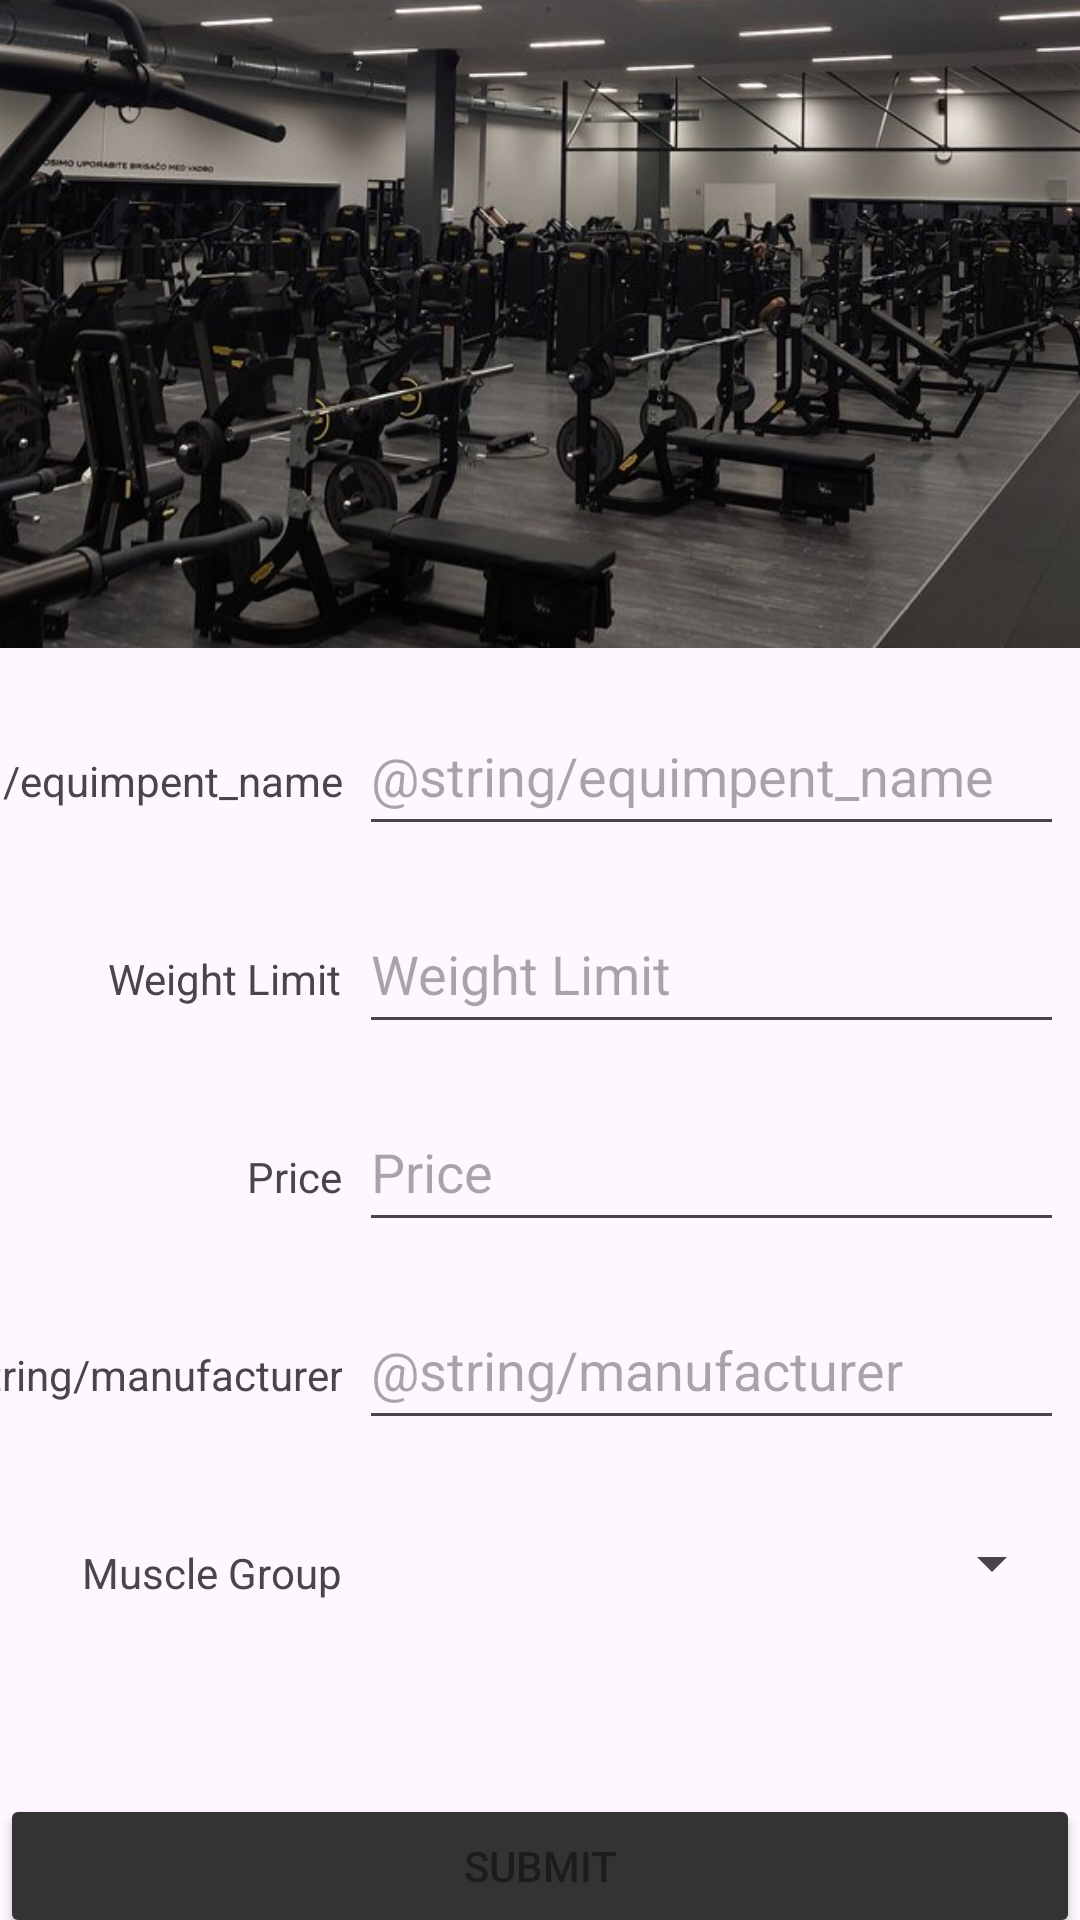

Here is an Android app screen rendered from its layout file. Give the layout XML and the strings, colors and styles it references.
<!-- AndroidManifest.xml: application theme Theme.FitnessCenterApp -->
<!-- res/layout/activity_input.xml -->
<?xml version="1.0" encoding="utf-8"?>
<androidx.constraintlayout.widget.ConstraintLayout xmlns:android="http://schemas.android.com/apk/res/android"
    xmlns:app="http://schemas.android.com/apk/res-auto"
    xmlns:tools="http://schemas.android.com/tools"
    android:id="@+id/main"
    android:layout_width="match_parent"
    android:layout_height="match_parent"
    tools:context=".InputActivity">

    <ImageView
        android:id="@+id/equipmentImage"
        android:layout_width="411dp"
        android:layout_height="216dp"
        android:scaleType="centerCrop"
        android:src="@drawable/fitnesscenterimage"
        app:layout_constraintBottom_toTopOf="@+id/guideline"
        app:layout_constraintEnd_toEndOf="parent"
        app:layout_constraintStart_toStartOf="parent"
        app:layout_constraintTop_toTopOf="parent" />

    <androidx.constraintlayout.widget.Guideline
        android:id="@+id/guideline"
        android:layout_width="wrap_content"
        android:layout_height="wrap_content"
        android:orientation="horizontal"
        app:layout_constraintGuide_begin="216dp" />

    <androidx.constraintlayout.widget.Guideline
        android:id="@+id/guideline2"
        android:layout_width="wrap_content"
        android:layout_height="wrap_content"
        android:orientation="vertical"
        app:layout_constraintGuide_percent="0.3163017" />

    <TextView
        android:id="@+id/textView"
        android:layout_width="wrap_content"
        android:layout_height="wrap_content"
        android:text="@string/equimpent_name"
        app:layout_constraintBaseline_toBaselineOf="@+id/eqNameText"
        app:layout_constraintEnd_toStartOf="@+id/guideline2" />

    <EditText
        android:id="@+id/eqNameText"
        android:layout_width="235dp"
        android:layout_height="50dp"
        android:layout_marginStart="16dp"
        android:layout_marginTop="16dp"
        android:layout_marginEnd="16dp"
        android:ems="10"
        android:hint="@string/equimpent_name"
        android:inputType="text"
        app:layout_constraintEnd_toEndOf="parent"
        app:layout_constraintStart_toStartOf="@+id/guideline2"
        app:layout_constraintTop_toTopOf="@+id/guideline" />

    <TextView
        android:id="@+id/textView3"
        android:layout_width="wrap_content"
        android:layout_height="wrap_content"
        android:text="@string/weight_limit"
        app:layout_constraintBaseline_toBaselineOf="@+id/eqWeightLimTextNum"
        app:layout_constraintEnd_toStartOf="@+id/guideline2" />

    <EditText
        android:id="@+id/eqWeightLimTextNum"
        android:layout_width="235dp"
        android:layout_height="50dp"
        android:layout_marginStart="16dp"
        android:layout_marginTop="16dp"
        android:layout_marginEnd="16dp"
        android:ems="10"
        android:hint="@string/weight_limit"
        android:inputType="number"
        app:layout_constraintEnd_toEndOf="parent"
        app:layout_constraintStart_toStartOf="@+id/guideline2"
        app:layout_constraintTop_toBottomOf="@+id/eqNameText" />

    <EditText
        android:id="@+id/eqPriceTextNumDec"
        android:layout_width="235dp"
        android:layout_height="50dp"
        android:layout_marginStart="16dp"
        android:layout_marginTop="16dp"
        android:layout_marginEnd="16dp"
        android:ems="10"
        android:hint="@string/price"
        android:inputType="numberDecimal"
        app:layout_constraintEnd_toEndOf="parent"
        app:layout_constraintStart_toStartOf="@+id/guideline2"
        app:layout_constraintTop_toBottomOf="@+id/eqWeightLimTextNum" />

    <TextView
        android:id="@+id/textView5"
        android:layout_width="wrap_content"
        android:layout_height="wrap_content"
        android:text="@string/price"
        app:layout_constraintBaseline_toBaselineOf="@+id/eqPriceTextNumDec"
        app:layout_constraintEnd_toStartOf="@+id/guideline2" />

    <androidx.constraintlayout.widget.Guideline
        android:id="@+id/guideline3"
        android:layout_width="wrap_content"
        android:layout_height="wrap_content"
        android:orientation="horizontal"
        app:layout_constraintGuide_begin="598dp" />

    <androidx.constraintlayout.widget.Guideline
        android:id="@+id/guideline4"
        android:layout_width="wrap_content"
        android:layout_height="wrap_content"
        android:orientation="vertical"
        app:layout_constraintGuide_percent="0.5" />

    <Button
        android:id="@+id/buttonSubmit"
        android:layout_width="360dp"
        android:layout_height="wrap_content"
        android:layout_marginStart="16dp"
        android:layout_marginEnd="16dp"
        android:backgroundTint="#333333"
        android:text="@string/submit"
        app:layout_constraintEnd_toEndOf="parent"
        app:layout_constraintStart_toStartOf="parent"
        app:layout_constraintTop_toTopOf="@+id/guideline3" />

    <TextView
        android:id="@+id/textView2"
        android:layout_width="wrap_content"
        android:layout_height="wrap_content"
        android:layout_marginTop="47dp"
        android:text="@string/manufacturer"
        app:layout_constraintEnd_toStartOf="@+id/guideline2"
        app:layout_constraintTop_toBottomOf="@+id/textView5" />

    <EditText
        android:id="@+id/manufNameText"
        android:layout_width="235dp"
        android:layout_height="50dp"
        android:layout_marginTop="16dp"
        android:ems="10"
        android:hint="@string/manufacturer"
        android:inputType="text"
        app:layout_constraintEnd_toEndOf="parent"
        app:layout_constraintStart_toStartOf="@+id/guideline2"
        app:layout_constraintTop_toBottomOf="@+id/eqPriceTextNumDec" />

    <Spinner
        android:id="@+id/spinnerMuscleGroup"
        android:layout_width="235dp"
        android:layout_height="50dp"
        android:layout_marginTop="16dp"
        app:layout_constraintEnd_toEndOf="parent"
        app:layout_constraintStart_toStartOf="@+id/guideline2"
        app:layout_constraintTop_toBottomOf="@+id/manufNameText" />

    <TextView
        android:id="@+id/textView4"
        android:layout_width="wrap_content"
        android:layout_height="wrap_content"
        android:layout_marginTop="47dp"
        android:text="@string/muscle_group"
        app:layout_constraintEnd_toStartOf="@+id/guideline2"
        app:layout_constraintTop_toBottomOf="@+id/textView2" />

</androidx.constraintlayout.widget.ConstraintLayout>
<!-- resources referenced by this layout -->
<resources>
  <!-- drawable fitnesscenterimage: jpg bitmap (drawable, 75721 bytes) -->
  <string name="muscle_group">Muscle Group</string>
  <string name="price">Price</string>
  <string name="submit">Submit</string>
  <string name="weight_limit">Weight Limit</string>
  <style name="Theme.FitnessCenterApp" parent="Base.Theme.FitnessCenterApp" />
  <style name="Base.Theme.FitnessCenterApp" parent="Theme.Material3.DayNight.NoActionBar">
          
          
      </style>
</resources>
